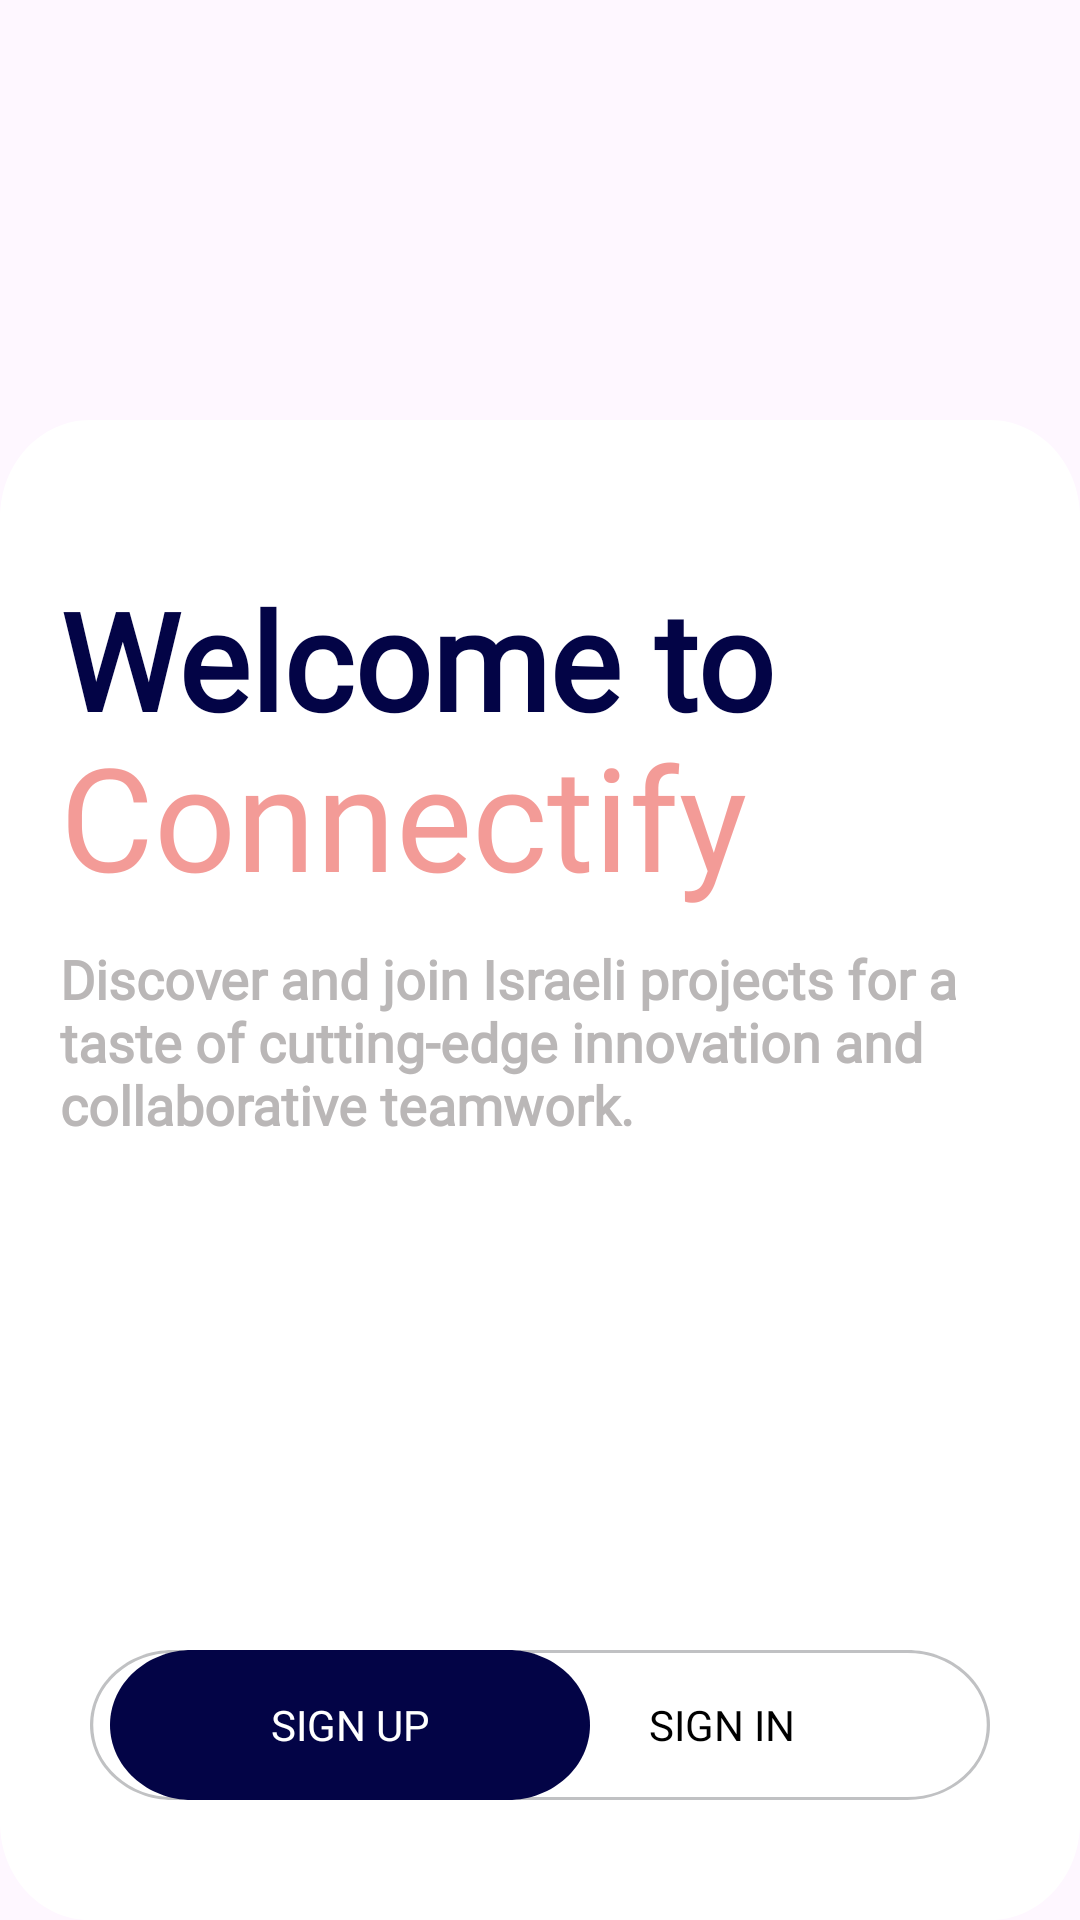

Layout XML and referenced resources for this Android screen:
<!-- AndroidManifest.xml: application theme Theme.Connectify -->
<!-- res/layout/fragment_landing_page.xml -->
<?xml version="1.0" encoding="utf-8"?>
<androidx.constraintlayout.widget.ConstraintLayout xmlns:android="http://schemas.android.com/apk/res/android"
    xmlns:tools="http://schemas.android.com/tools"
    android:layout_width="match_parent"
    android:layout_height="match_parent"
    xmlns:app="http://schemas.android.com/apk/res-auto"
    tools:context=".LandingPageFragment">

    <View
        android:id="@+id/background"
        android:layout_width="match_parent"
        android:layout_height="400dp"
        android:background="@drawable/background_start_page"
        app:layout_constraintStart_toStartOf="parent"
        app:layout_constraintEnd_toEndOf="parent"
        app:layout_constraintTop_toTopOf="parent"
        app:layout_constraintHorizontal_bias="0.65" />

    <androidx.constraintlayout.widget.ConstraintLayout
        android:id="@+id/box_content"
        android:fontFamily="@font/poppins"
        android:layout_width="match_parent"
        android:layout_height="500dp"
        android:background="@drawable/rounded_top_corners"
        app:layout_constraintBottom_toBottomOf="parent"
        app:layout_constraintEnd_toEndOf="parent"
        app:layout_constraintStart_toStartOf="parent"
        app:layout_constraintTop_toBottomOf="@id/background"
        app:layout_constraintVertical_bias="1.0">

        <TextView
            android:id="@+id/welcome"
            style="@style/AppTextStyle"
            android:layout_width="match_parent"
            android:layout_height="50dp"
            android:layout_marginStart="20dp"
            android:text="@string/welcome_title"
            android:textColor="@color/dark_blue"
            android:textSize="45sp"
            android:textStyle="bold"
            app:layout_constraintBottom_toBottomOf="parent"
            app:layout_constraintStart_toStartOf="parent"
            app:layout_constraintTop_toTopOf="parent"
            app:layout_constraintVertical_bias="0.11" />

        <TextView
            android:id="@+id/connectify"
            style="@style/AppTextStyle"
            android:layout_width="match_parent"
            android:layout_height="wrap_content"
            android:layout_marginStart="20dp"
            android:layout_marginBottom="10dp"
            android:text="@string/connectify"
            android:textColor="@color/pink"
            android:textSize="48sp"
            app:layout_constraintBottom_toTopOf="@+id/description"
            app:layout_constraintEnd_toEndOf="parent"
            app:layout_constraintStart_toStartOf="parent"
            app:layout_constraintTop_toBottomOf="@+id/welcome" />

        <TextView
            android:id="@+id/description"
            style="@style/AppTextStyle"
            android:layout_width="match_parent"
            android:layout_height="wrap_content"
            android:layout_marginHorizontal="10dp"
            android:layout_marginStart="20dp"
            android:layout_marginTop="10dp"
            android:gravity="top"
            android:text="@string/description_start_page"
            android:textColor="@color/silver"
            android:textSize="18sp"
            android:textStyle="bold"
            app:layout_constraintStart_toEndOf="@+id/constraintLayout"
            app:layout_constraintTop_toBottomOf="@+id/connectify" />


        <androidx.constraintlayout.widget.ConstraintLayout
            android:id="@+id/constraintLayout"
            android:layout_width="match_parent"
            android:layout_height="50sp"
            android:layout_marginBottom="40dp"
            app:layout_constraintBottom_toBottomOf="parent"
            app:layout_constraintEnd_toEndOf="parent"
            app:layout_constraintHorizontal_bias="0.0"
            app:layout_constraintStart_toStartOf="parent"
            app:layout_constraintTop_toTopOf="parent"
            app:layout_constraintVertical_bias="1.0">

            <View
                android:id="@+id/btn_sign_login"
                android:layout_width="300dp"
                android:layout_height="50dp"
                android:layout_marginTop="10dp"
                app:layout_constraintBottom_toBottomOf="parent"
                app:layout_constraintEnd_toEndOf="parent"
                app:layout_constraintStart_toStartOf="parent"
                app:layout_constraintTop_toTopOf="parent" />

            <View
                android:id="@+id/button_login_register"
                android:layout_width="300dp"
                android:layout_height="50dp"
                android:background="@drawable/rounded_button"
                app:layout_constraintBottom_toBottomOf="parent"
                app:layout_constraintEnd_toEndOf="parent"
                app:layout_constraintStart_toStartOf="parent"
                app:layout_constraintTop_toTopOf="parent" />

            <Button
                android:id="@+id/button_sign_up"
                style="@style/AppTextStyle"
                android:layout_width="160dp"
                android:layout_height="50dp"
                android:layout_marginStart="-8dp"
                android:background="@drawable/dark_blue_btn"
                android:gravity="center"
                android:text="@string/sign_up"
                android:textColor="@color/white"
                app:layout_constraintBottom_toBottomOf="parent"
                app:layout_constraintEnd_toEndOf="parent"
                app:layout_constraintHorizontal_bias="0.214"
                app:layout_constraintStart_toStartOf="parent"
                app:layout_constraintTop_toTopOf="parent"
                app:layout_constraintVertical_bias="1.0" />

            <Button
                android:id="@+id/button_sign_in"
                style="@style/AppTextStyle"
                android:layout_width="150dp"
                android:layout_height="50dp"
                android:background="#00FFFFFF"
                android:text="@string/sign_in"
                android:textColor="@color/black"
                app:layout_constraintBottom_toBottomOf="parent"
                app:layout_constraintEnd_toEndOf="parent"
                app:layout_constraintHorizontal_bias="0.789"
                app:layout_constraintStart_toStartOf="parent"
                app:layout_constraintTop_toTopOf="parent" />

        </androidx.constraintlayout.widget.ConstraintLayout>
    </androidx.constraintlayout.widget.ConstraintLayout>
</androidx.constraintlayout.widget.ConstraintLayout>
<!-- resources referenced by this layout -->
<resources>
  <color name="black">#000000</color>
  <color name="dark_blue">#030446</color>
  <color name="pink">#B3EE706B</color>
  <color name="silver">#BAB7B7</color>
  <color name="white">#FFFFFFFF</color>
  <!-- drawable dark_blue_btn (drawable) -->
  <vector
      xmlns:android="http://schemas.android.com/apk/res/android"
      xmlns:aapt="http://schemas.android.com/aapt"
      android:width="149dp"
      android:height="51dp"
      android:viewportWidth="149"
      android:viewportHeight="51"
      >
      <group>
          <clip-path
              android:pathData="M25.5 0H123.5C137.583 0 149 11.4167 149 25.5C149 39.5833 137.583 51 123.5 51H25.5C11.4167 51 0 39.5833 0 25.5C0 11.4167 11.4167 0 25.5 0Z"
              />
          <path
              android:pathData="M0 0V51H149V0"
              android:fillColor="#030446"
              />
      </group>
  </vector>
  <!-- drawable rounded_button (drawable) -->
  <vector
      xmlns:android="http://schemas.android.com/apk/res/android"
      xmlns:aapt="http://schemas.android.com/aapt"
      android:width="277dp"
      android:height="51dp"
      android:viewportWidth="277"
      android:viewportHeight="51">
  
      <group>
          <clip-path
              android:pathData="M25.5 0H251.5C265.583 0 277 11.4167 277 25.5C277 39.5833 265.583 51 251.5 51H25.5C11.4167 51 0 39.5833 0 25.5C0 11.4167 11.4167 0 25.5 0Z"
              />
          <path
              android:pathData="M0 0V51H277V0"
              android:fillColor="#FFFFFF"
              />
          <path
              android:pathData="M25.5 0H251.5C265.583 0 277 11.4167 277 25.5C277 39.5833 265.583 51 251.5 51H25.5C11.4167 51 0 39.5833 0 25.5C0 11.4167 11.4167 0 25.5 0Z"
              android:strokeWidth="2"
              android:strokeColor="#C0C1C3"
              />
      </group>
  </vector>
  <!-- drawable rounded_top_corners (drawable) -->
  <vector
      xmlns:android="http://schemas.android.com/apk/res/android"
      xmlns:aapt="http://schemas.android.com/aapt"
      android:width="360dp"
      android:height="461dp"
      android:viewportWidth="360"
      android:viewportHeight="461"
      >
      <group>
          <clip-path
              android:pathData="M30 0H330C346.569 0 360 13.4315 360 30V431C360 447.569 346.569 461 330 461H30C13.4315 461 0 447.569 0 431V30C0 13.4315 13.4315 0 30 0Z"
              />
          <path
              android:pathData="M0 0V461H360V0"
              android:fillColor="@color/white"
              />
      </group>
  </vector>
  <string name="connectify">Connectify</string>
  <string name="description_start_page">Discover and join Israeli projects for a taste of
      cutting-edge innovation and collaborative teamwork.</string>
  <string name="sign_in">Sign in</string>
  <string name="sign_up">Sign up</string>
  <string name="welcome_title">Welcome to</string>
  <style name="AppTextStyle">
          <item name="android:fontFamily">@font/poppins</item>
          <item name="android:background">@null</item>
      </style>
  <style name="Theme.Connectify" parent="Base.Theme.Connectify" />
  <style name="Base.Theme.Connectify" parent="Theme.Material3.DayNight.NoActionBar">
          
          
      </style>
</resources>
